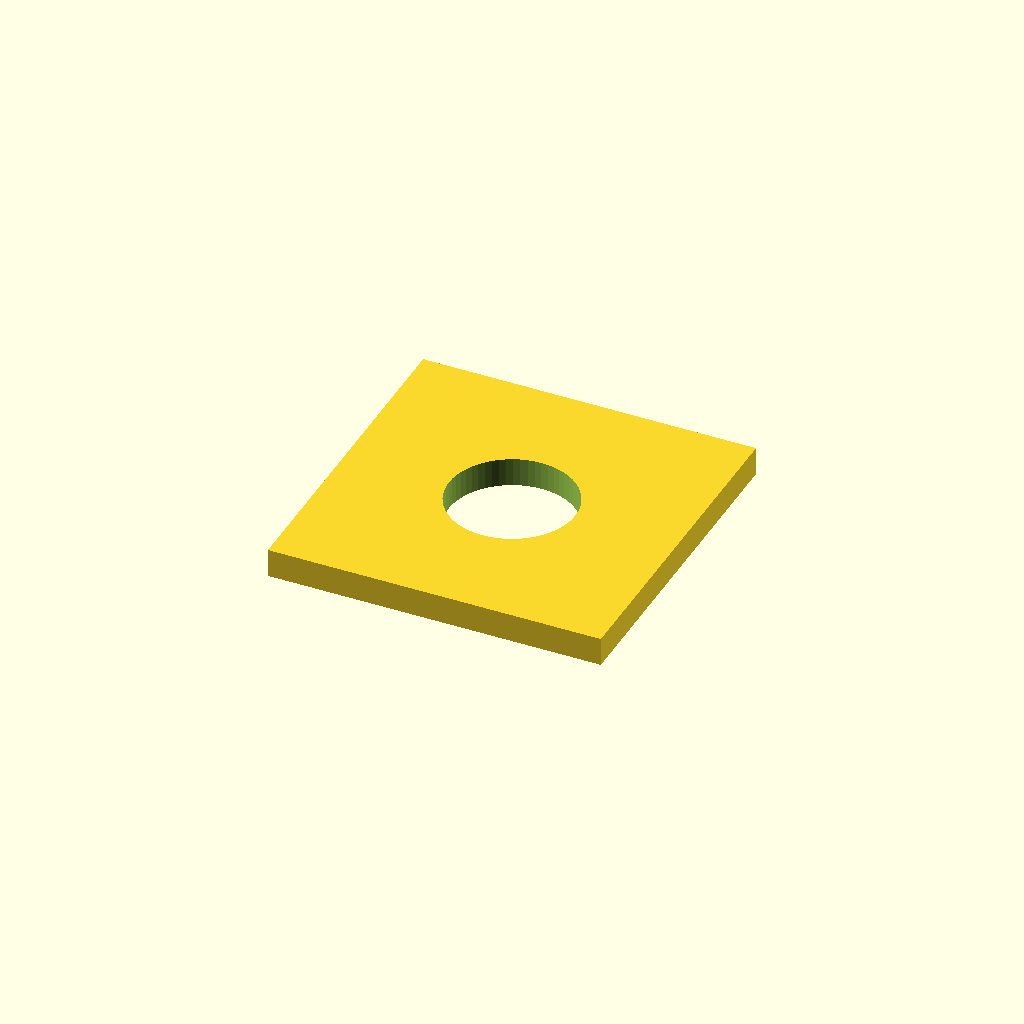
Cell 1: rendered with the file's own defaults.
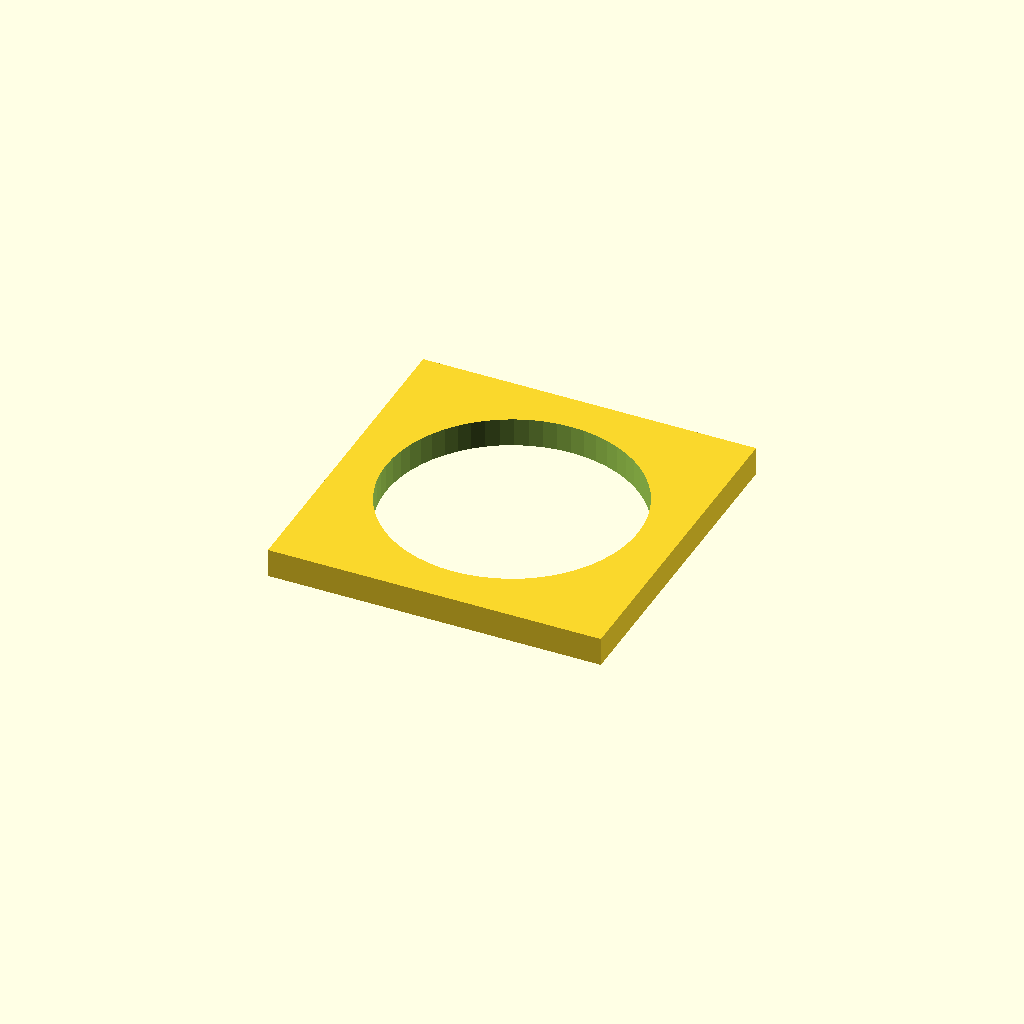
Cell 2: hole_d = 10.6 (everything else at default).
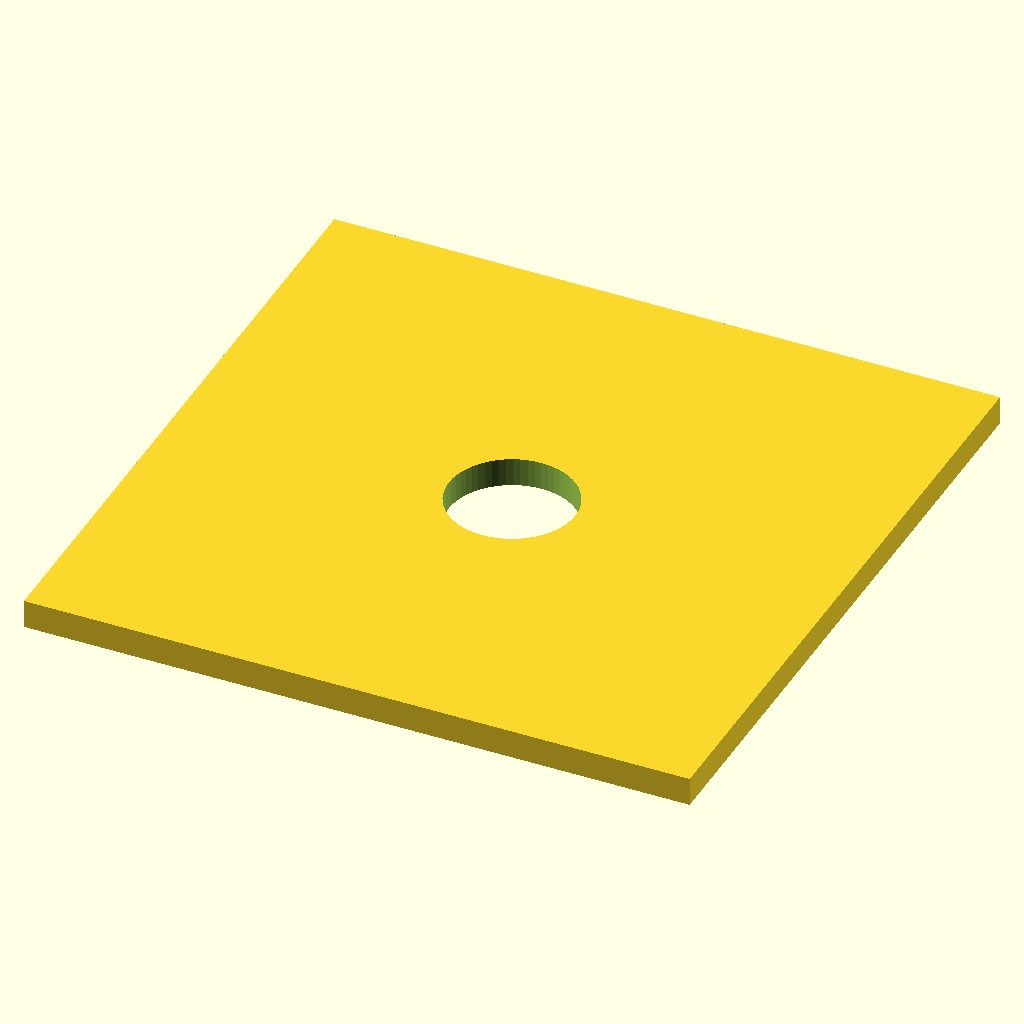
Cell 3: the same model with side = 28.
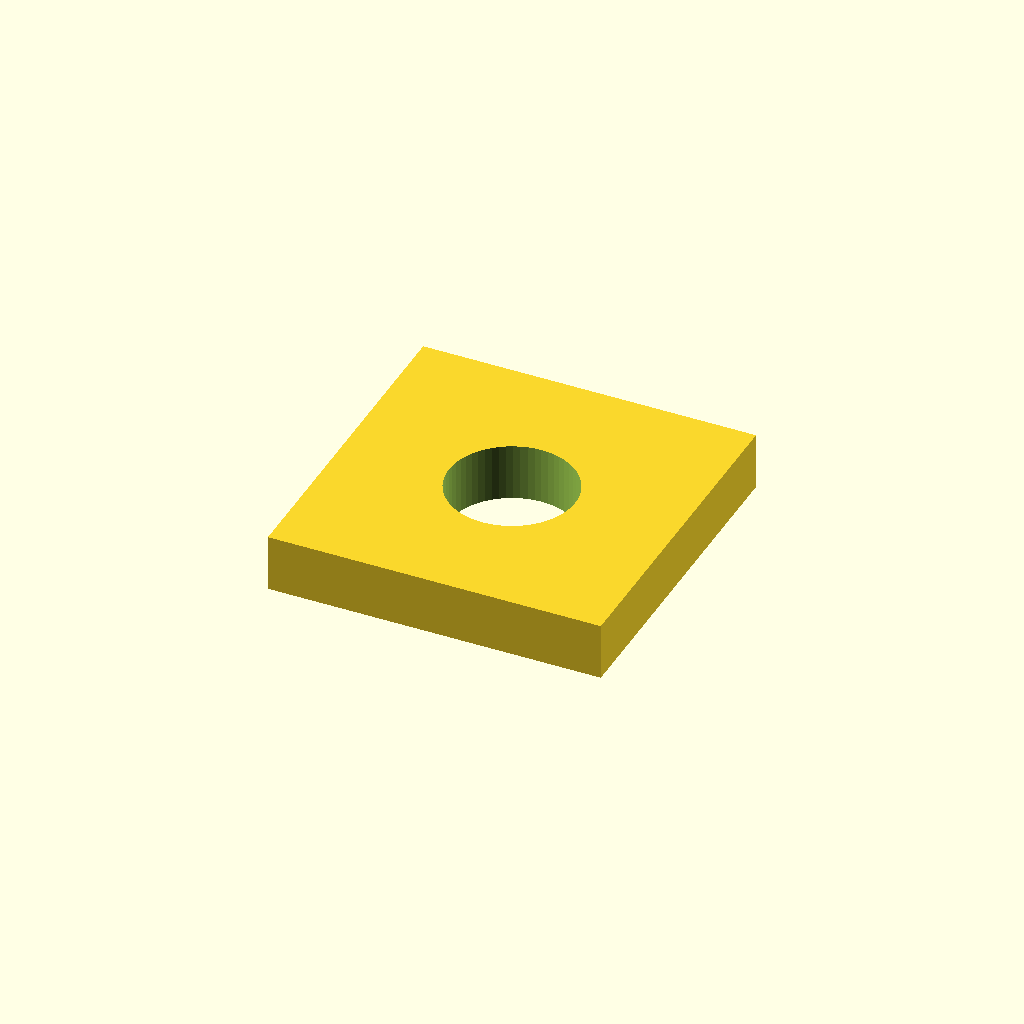
Cell 4: the same model with thickness = 2.4.
All cells are drawn from one camera (rotation 55°, 0°, 25°, orthographic, colour scheme Cornfield), so only the parameter changes between them.
OpenSCAD source file optional_data/data/parts/part_0871.scad:
// Square mounting washer.
$fn = 60;
eps = 0.02;
hole_d = 5.3;
side = 14;
thickness = 1.2;
difference() {
    cube([side,side,thickness],center=true);
    translate([0,0,-thickness/2-eps]) cylinder(d=hole_d,h=thickness+2*eps);
}
Parameter table extracted from the source (name, type, default, range or options):
eps: number, default 0.02
hole_d: number, default 5.3
side: number, default 14
thickness: number, default 1.2
